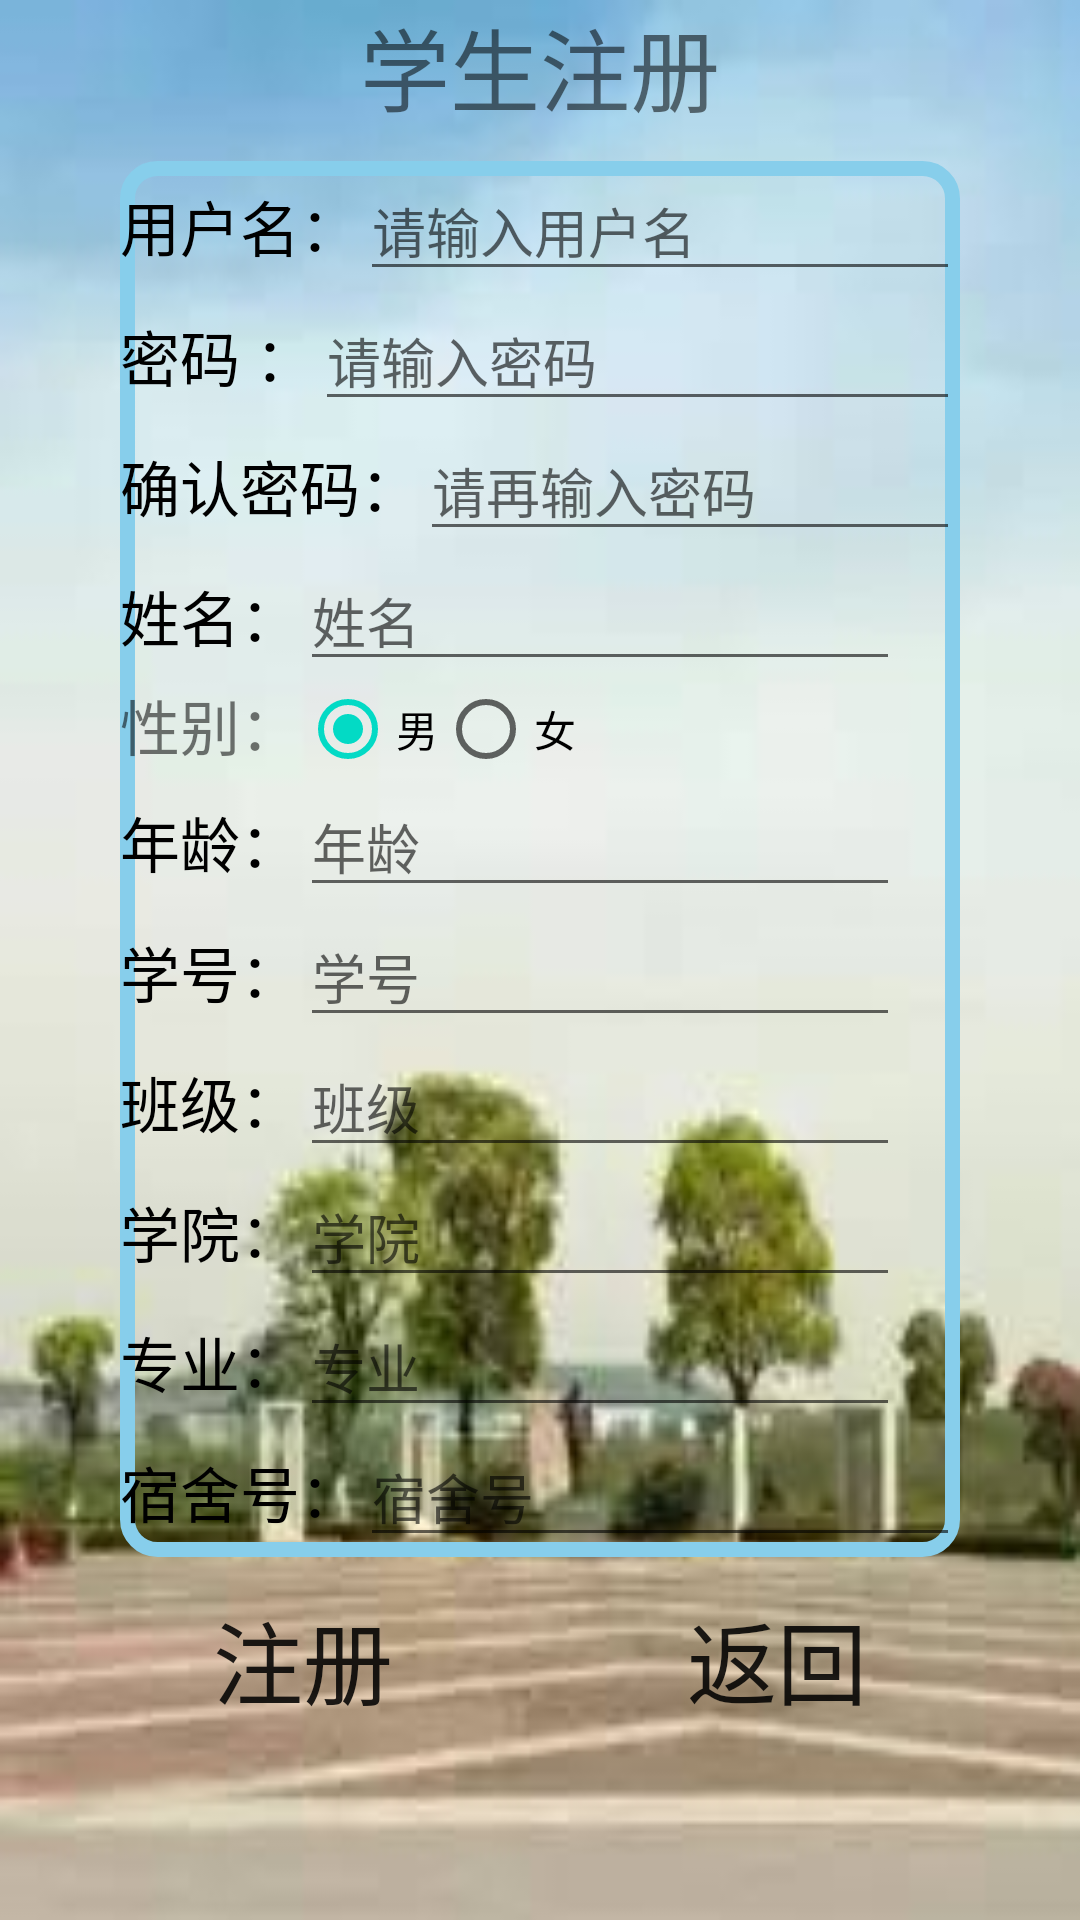

Write the Android layout XML for this screen, with the resource values it uses.
<!-- AndroidManifest.xml: application theme AppTheme -->
<!-- res/layout/activity_student_sign_in.xml -->
<?xml version="1.0" encoding="utf-8"?>
<LinearLayout
    xmlns:android="http://schemas.android.com/apk/res/android"
    xmlns:tools="http://schemas.android.com/tools"
    android:layout_width="match_parent"
    android:layout_height="match_parent"
    android:orientation="vertical"
    android:background="@drawable/onee"
    tools:context=".ui.StudentSignInActivity">
    <LinearLayout
        android:layout_width="match_parent"
        android:layout_height="wrap_content"
        android:gravity="center">

        <TextView
            android:layout_width="match_parent"
            android:layout_height="match_parent"
            android:text="学生注册"
            android:textSize="30dp"
            android:gravity="center" />

    </LinearLayout>


    <LinearLayout
        android:layout_marginTop="10dp"
        android:layout_gravity="center"
        android:background="@drawable/btg_2"
        android:layout_width="wrap_content"
        android:layout_height="wrap_content"
        android:orientation="vertical">
        <LinearLayout

            android:orientation="horizontal"
            android:layout_width="match_parent"
            android:layout_height="wrap_content">
            <TextView
                android:layout_width="wrap_content"
                android:layout_height="wrap_content"
                android:textColor="#000"
                android:textSize="20dp"
                android:text="用户名："/>
            <EditText
                android:id="@+id/st_username"
                android:layout_width="200dp"
                android:layout_height="wrap_content"
                android:hint="请输入用户名"
                />
        </LinearLayout>

        <LinearLayout
            android:orientation="horizontal"
            android:layout_width="match_parent"
            android:layout_height="wrap_content">
            <TextView
                android:layout_width="wrap_content"
                android:layout_height="wrap_content"
                android:textSize="20dp"
                android:textColor="#000"
                android:text="密码 ："/>
            <EditText
                android:id="@+id/st_password"
                android:layout_width="match_parent"
                android:layout_height="wrap_content"
                android:hint="请输入密码"
                android:password="true"
                />
        </LinearLayout>

        <LinearLayout

            android:orientation="horizontal"
            android:layout_width="match_parent"
            android:layout_height="wrap_content">
            <TextView
                android:layout_width="wrap_content"
                android:layout_height="wrap_content"
                android:textSize="20dp"
                android:textColor="#000"
                android:text="确认密码："/>
            <EditText
                android:id="@+id/st_password2"
                android:layout_width="match_parent"
                android:layout_height="wrap_content"
                android:hint="请再输入密码"
                android:password="true"
                />
        </LinearLayout>
        <LinearLayout

            android:orientation="horizontal"
            android:layout_width="match_parent"
            android:layout_height="wrap_content">
            <TextView
                android:layout_width="wrap_content"
                android:layout_height="wrap_content"
                android:textColor="#000"
                android:textSize="20dp"
                android:text="姓名："/>
            <EditText
                android:id="@+id/studentname"
                android:layout_width="200dp"
                android:layout_height="wrap_content"
                android:hint="姓名"
                />
        </LinearLayout>
        <LinearLayout
            android:layout_width="match_parent"
            android:layout_height="wrap_content"
            android:orientation="horizontal">

            <TextView
                android:layout_width="wrap_content"
                android:layout_height="wrap_content"
                android:text="性别："
                android:textSize="20dp" />

            <RadioGroup
                android:id="@+id/studentsex"
                android:layout_width="wrap_content"
                android:layout_height="wrap_content"
                android:orientation="horizontal">
                <RadioButton
                    android:layout_width="match_parent"
                    android:layout_height="wrap_content"
                    android:checked="true"
                    android:id="@+id/btn_male"
                    android:text="男"
                    />
                <RadioButton
                    android:layout_width="wrap_content"
                    android:layout_height="wrap_content"
                    android:checked="false"
                    android:id="@+id/btn_female"
                    android:text="女"
                    />

            </RadioGroup>
        </LinearLayout>
        <LinearLayout

            android:orientation="horizontal"
            android:layout_width="match_parent"
            android:layout_height="wrap_content">
            <TextView
                android:layout_width="wrap_content"
                android:layout_height="wrap_content"
                android:textColor="#000"
                android:textSize="20dp"
                android:text="年龄："/>
            <EditText
                android:id="@+id/studentage"
                android:layout_width="200dp"
                android:layout_height="wrap_content"
                android:hint="年龄"
                />
        </LinearLayout>
        <LinearLayout

            android:orientation="horizontal"
            android:layout_width="match_parent"
            android:layout_height="wrap_content">
            <TextView
                android:layout_width="wrap_content"
                android:layout_height="wrap_content"
                android:textColor="#000"
                android:textSize="20dp"
                android:text="学号："/>
            <EditText
                android:id="@+id/studentnumber"
                android:layout_width="200dp"
                android:layout_height="wrap_content"
                android:hint="学号"
                />
        </LinearLayout>
        <LinearLayout

            android:orientation="horizontal"
            android:layout_width="match_parent"
            android:layout_height="wrap_content">
            <TextView
                android:layout_width="wrap_content"
                android:layout_height="wrap_content"
                android:textColor="#000"
                android:textSize="20dp"
                android:text="班级："/>
            <EditText
                android:id="@+id/studentclass"
                android:layout_width="200dp"
                android:layout_height="wrap_content"
                android:hint="班级"
                />
        </LinearLayout>
        <LinearLayout

            android:orientation="horizontal"
            android:layout_width="match_parent"
            android:layout_height="wrap_content">
            <TextView
                android:layout_width="wrap_content"
                android:layout_height="wrap_content"
                android:textColor="#000"
                android:textSize="20dp"
                android:text="学院："/>
            <EditText
                android:id="@+id/studentinstitute"
                android:layout_width="200dp"
                android:layout_height="wrap_content"
                android:hint="学院"
                />
        </LinearLayout>
        <LinearLayout

            android:orientation="horizontal"
            android:layout_width="match_parent"
            android:layout_height="wrap_content">
            <TextView
                android:layout_width="wrap_content"
                android:layout_height="wrap_content"
                android:textColor="#000"
                android:textSize="20dp"
                android:text="专业："/>
            <EditText
                android:id="@+id/studentmajor"
                android:layout_width="200dp"
                android:layout_height="wrap_content"
                android:hint="专业"
                />
        </LinearLayout>
        <LinearLayout

            android:orientation="horizontal"
            android:layout_width="match_parent"
            android:layout_height="wrap_content">
            <TextView
                android:layout_width="wrap_content"
                android:layout_height="wrap_content"
                android:textColor="#000"
                android:textSize="20dp"
                android:text="宿舍号："/>
            <EditText
                android:id="@+id/studentroom"
                android:layout_width="200dp"
                android:layout_height="wrap_content"
                android:hint="宿舍号"
                />
        </LinearLayout>

    </LinearLayout>

    <LinearLayout
        android:layout_marginTop="10dp"
        android:layout_gravity="center"
        android:layout_width="wrap_content"
        android:layout_height="wrap_content"
        android:orientation="horizontal">
        <Button
            android:id="@+id/st_signin"
            android:background="@drawable/btg_1"
            android:layout_width="108dp"
            android:layout_height="wrap_content"
            android:textSize="30dp"
            android:text="注册"/>
        <Button
            android:layout_marginLeft="50dp"
            android:id="@+id/st_return"
            android:background="@drawable/btg_1"
            android:layout_width="108dp"
            android:layout_height="wrap_content"
            android:textSize="30dp"
            android:text="返回"/>
    </LinearLayout>


    <TextView
        android:id="@+id/tv_st_success"
        android:layout_marginTop="30dp"
        android:layout_gravity="center"
        android:layout_width="wrap_content"
        android:layout_height="wrap_content"
        android:textSize="20dp"/>

</LinearLayout>
<!-- resources referenced by this layout -->
<resources>
  <!-- drawable btg_2 (drawable) -->
  <?xml version="1.0" encoding="utf-8"?>
  <shape xmlns:android="http://schemas.android.com/apk/res/android"
      android:shape="rectangle">
      //外边框
      <stroke
          android:width="5dp"
          android:color="#87CEEB"/>
  
      //圆角
      <corners
          android:radius="10dp"/>
      <solid android:color="#00000000"/>
  
  </shape>
  <!-- drawable onee: jpg bitmap (drawable, 20933 bytes) -->
  <style name="AppTheme" parent="Theme.AppCompat.Light.DarkActionBar">
          
          <item name="colorPrimary">@color/colorPrimary</item>
          <item name="colorPrimaryDark">@color/colorPrimaryDark</item>
          <item name="colorAccent">@color/colorAccent</item>
      </style>
  <!-- not gathered from this repository: default colours our renderer supplied (Android Studio template values) -->
  <color name="colorPrimary">#FF6200EE</color>
  <color name="colorPrimaryDark">#FF3700B3</color>
  <color name="colorAccent">#FF03DAC5</color>
</resources>
